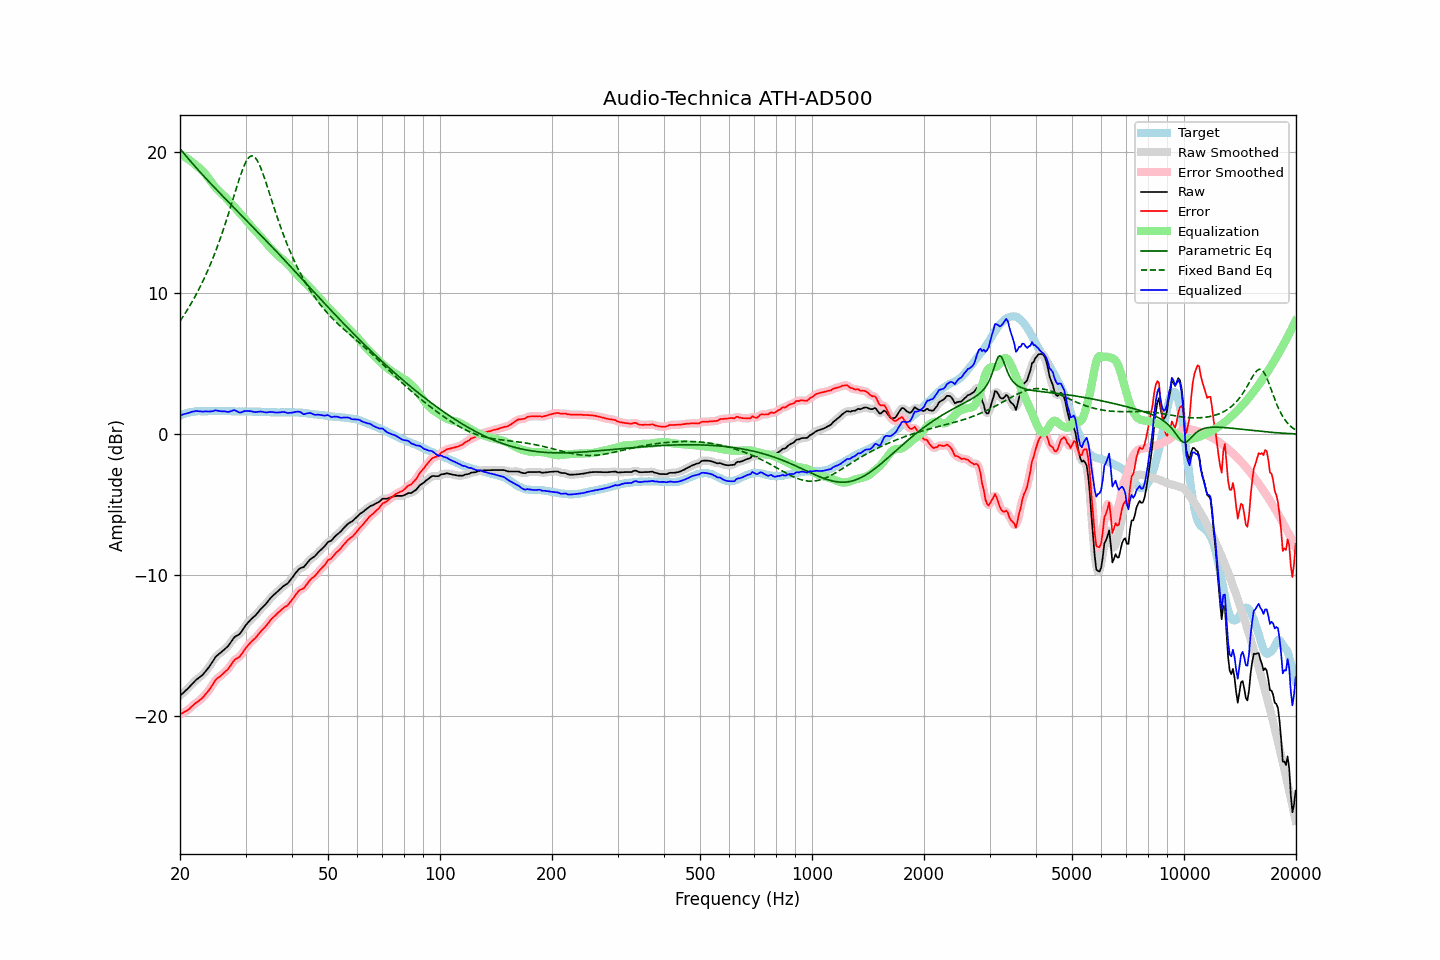

The table this chart was drawn from, first rows:
frequency, raw, error, smoothed, error_smoothed, equalization, parametric_eq, fixed_band_eq, equalized_raw, equalized_smoothed, target
20.00, -18.54, -19.85, -18.54, -19.85, 19.87, 20.23, 8.02, 1.33, 1.33, 1.31
20.20, -18.43, -19.79, -18.44, -19.80, 19.81, 20.09, 8.18, 1.37, 1.37, 1.36
20.40, -18.33, -19.74, -18.33, -19.74, 19.74, 19.96, 8.35, 1.40, 1.40, 1.41
20.61, -18.22, -19.66, -18.23, -19.68, 19.66, 19.82, 8.53, 1.44, 1.44, 1.44
20.81, -18.12, -19.61, -18.12, -19.61, 19.59, 19.69, 8.71, 1.46, 1.46, 1.49
21.02, -18.01, -19.54, -18.01, -19.53, 19.51, 19.55, 8.90, 1.49, 1.50, 1.53
21.23, -17.89, -19.44, -17.89, -19.44, 19.42, 19.42, 9.09, 1.53, 1.53, 1.55
21.44, -17.76, -19.33, -17.77, -19.34, 19.34, 19.29, 9.28, 1.58, 1.57, 1.57
21.66, -17.64, -19.23, -17.64, -19.23, 19.25, 19.16, 9.48, 1.60, 1.61, 1.59
21.87, -17.52, -19.12, -17.52, -19.13, 19.15, 19.03, 9.68, 1.63, 1.63, 1.60
22.09, -17.41, -19.03, -17.42, -19.04, 19.06, 18.90, 9.90, 1.65, 1.64, 1.62
22.31, -17.33, -18.96, -17.33, -18.95, 18.96, 18.77, 10.11, 1.63, 1.64, 1.63
22.54, -17.24, -18.87, -17.24, -18.88, 18.87, 18.64, 10.33, 1.62, 1.62, 1.63
22.76, -17.15, -18.78, -17.16, -18.78, 18.77, 18.52, 10.56, 1.62, 1.61, 1.63
22.99, -17.06, -18.68, -17.05, -18.67, 18.66, 18.39, 10.80, 1.60, 1.61, 1.62
23.22, -16.93, -18.55, -16.93, -18.55, 18.55, 18.27, 11.04, 1.61, 1.61, 1.62
23.45, -16.79, -18.41, -16.80, -18.42, 18.41, 18.14, 11.28, 1.62, 1.61, 1.62
23.69, -16.65, -18.29, -16.65, -18.28, 18.27, 18.02, 11.54, 1.61, 1.61, 1.63
23.92, -16.51, -18.14, -16.50, -18.14, 18.11, 17.90, 11.80, 1.60, 1.61, 1.63
24.16, -16.34, -17.97, -16.34, -17.98, 17.95, 17.78, 12.07, 1.61, 1.61, 1.63
24.40, -16.17, -17.81, -16.17, -17.80, 17.80, 17.66, 12.35, 1.63, 1.63, 1.64
24.65, -15.99, -17.62, -15.99, -17.62, 17.65, 17.54, 12.63, 1.65, 1.66, 1.63
24.89, -15.81, -17.44, -15.83, -17.46, 17.50, 17.42, 12.92, 1.69, 1.68, 1.63
25.14, -15.69, -17.32, -15.70, -17.33, 17.37, 17.30, 13.23, 1.68, 1.68, 1.63
25.39, -15.60, -17.24, -15.60, -17.23, 17.25, 17.18, 13.54, 1.65, 1.66, 1.64
25.65, -15.51, -17.15, -15.51, -17.15, 17.14, 17.06, 13.85, 1.63, 1.63, 1.64
25.91, -15.42, -17.05, -15.42, -17.05, 17.04, 16.94, 14.18, 1.62, 1.62, 1.63
26.16, -15.32, -16.95, -15.32, -16.95, 16.94, 16.83, 14.52, 1.62, 1.62, 1.63
26.43, -15.21, -16.84, -15.22, -16.85, 16.83, 16.71, 14.86, 1.62, 1.61, 1.63
26.69, -15.11, -16.74, -15.11, -16.74, 16.71, 16.59, 15.21, 1.60, 1.60, 1.63
26.96, -15.00, -16.63, -14.99, -16.62, 16.58, 16.47, 15.57, 1.58, 1.59, 1.63
27.23, -14.84, -16.48, -14.84, -16.47, 16.45, 16.36, 15.94, 1.61, 1.61, 1.63
27.50, -14.68, -16.31, -14.68, -16.30, 16.32, 16.24, 16.30, 1.64, 1.65, 1.63
27.77, -14.51, -16.13, -14.52, -16.14, 16.20, 16.13, 16.68, 1.69, 1.68, 1.62
28.05, -14.37, -15.99, -14.39, -16.01, 16.08, 16.01, 17.05, 1.71, 1.69, 1.62
28.33, -14.30, -15.91, -14.31, -15.92, 15.95, 15.89, 17.42, 1.65, 1.65, 1.61
28.62, -14.24, -15.85, -14.24, -15.85, 15.83, 15.78, 17.78, 1.59, 1.59, 1.61
28.90, -14.17, -15.79, -14.15, -15.77, 15.71, 15.66, 18.14, 1.53, 1.55, 1.62
29.19, -14.03, -15.64, -14.03, -15.64, 15.58, 15.55, 18.47, 1.55, 1.55, 1.61
29.48, -13.86, -15.48, -13.86, -15.48, 15.45, 15.43, 18.78, 1.59, 1.59, 1.62
29.78, -13.68, -15.29, -13.69, -15.31, 15.32, 15.31, 19.06, 1.63, 1.63, 1.61
30.08, -13.53, -15.15, -13.53, -15.15, 15.18, 15.20, 19.30, 1.65, 1.65, 1.62
30.38, -13.39, -15.01, -13.39, -15.00, 15.04, 15.08, 19.49, 1.64, 1.65, 1.61
30.68, -13.26, -14.87, -13.26, -14.87, 14.90, 14.97, 19.63, 1.64, 1.64, 1.61
30.99, -13.13, -14.74, -13.14, -14.75, 14.76, 14.85, 19.71, 1.63, 1.62, 1.61
31.30, -13.03, -14.63, -13.03, -14.64, 14.64, 14.73, 19.73, 1.60, 1.60, 1.60
31.61, -12.93, -14.53, -12.93, -14.53, 14.52, 14.62, 19.68, 1.58, 1.58, 1.60
31.93, -12.83, -14.43, -12.82, -14.42, 14.40, 14.50, 19.57, 1.56, 1.57, 1.60
32.24, -12.70, -14.29, -12.70, -14.29, 14.28, 14.38, 19.41, 1.58, 1.58, 1.59
32.57, -12.56, -14.15, -12.56, -14.15, 14.16, 14.26, 19.19, 1.59, 1.59, 1.59
32.89, -12.42, -14.01, -12.43, -14.02, 14.03, 14.15, 18.94, 1.61, 1.60, 1.59
33.22, -12.30, -13.88, -12.31, -13.89, 13.90, 14.03, 18.65, 1.60, 1.60, 1.58
33.55, -12.19, -13.77, -12.19, -13.77, 13.77, 13.91, 18.34, 1.57, 1.57, 1.58
33.89, -12.08, -13.65, -12.08, -13.65, 13.63, 13.79, 18.00, 1.55, 1.55, 1.57
34.23, -11.95, -13.52, -11.94, -13.51, 13.49, 13.67, 17.66, 1.54, 1.55, 1.57
34.57, -11.80, -13.36, -11.80, -13.37, 13.36, 13.55, 17.30, 1.56, 1.56, 1.56
34.92, -11.65, -13.21, -11.66, -13.22, 13.24, 13.43, 16.95, 1.58, 1.57, 1.56
35.27, -11.53, -13.08, -11.53, -13.09, 13.11, 13.31, 16.59, 1.58, 1.58, 1.55
35.62, -11.42, -12.97, -11.42, -12.98, 12.99, 13.19, 16.23, 1.56, 1.56, 1.55
35.97, -11.32, -12.87, -11.32, -12.87, 12.87, 13.07, 15.88, 1.55, 1.55, 1.55
... 635 more rows
